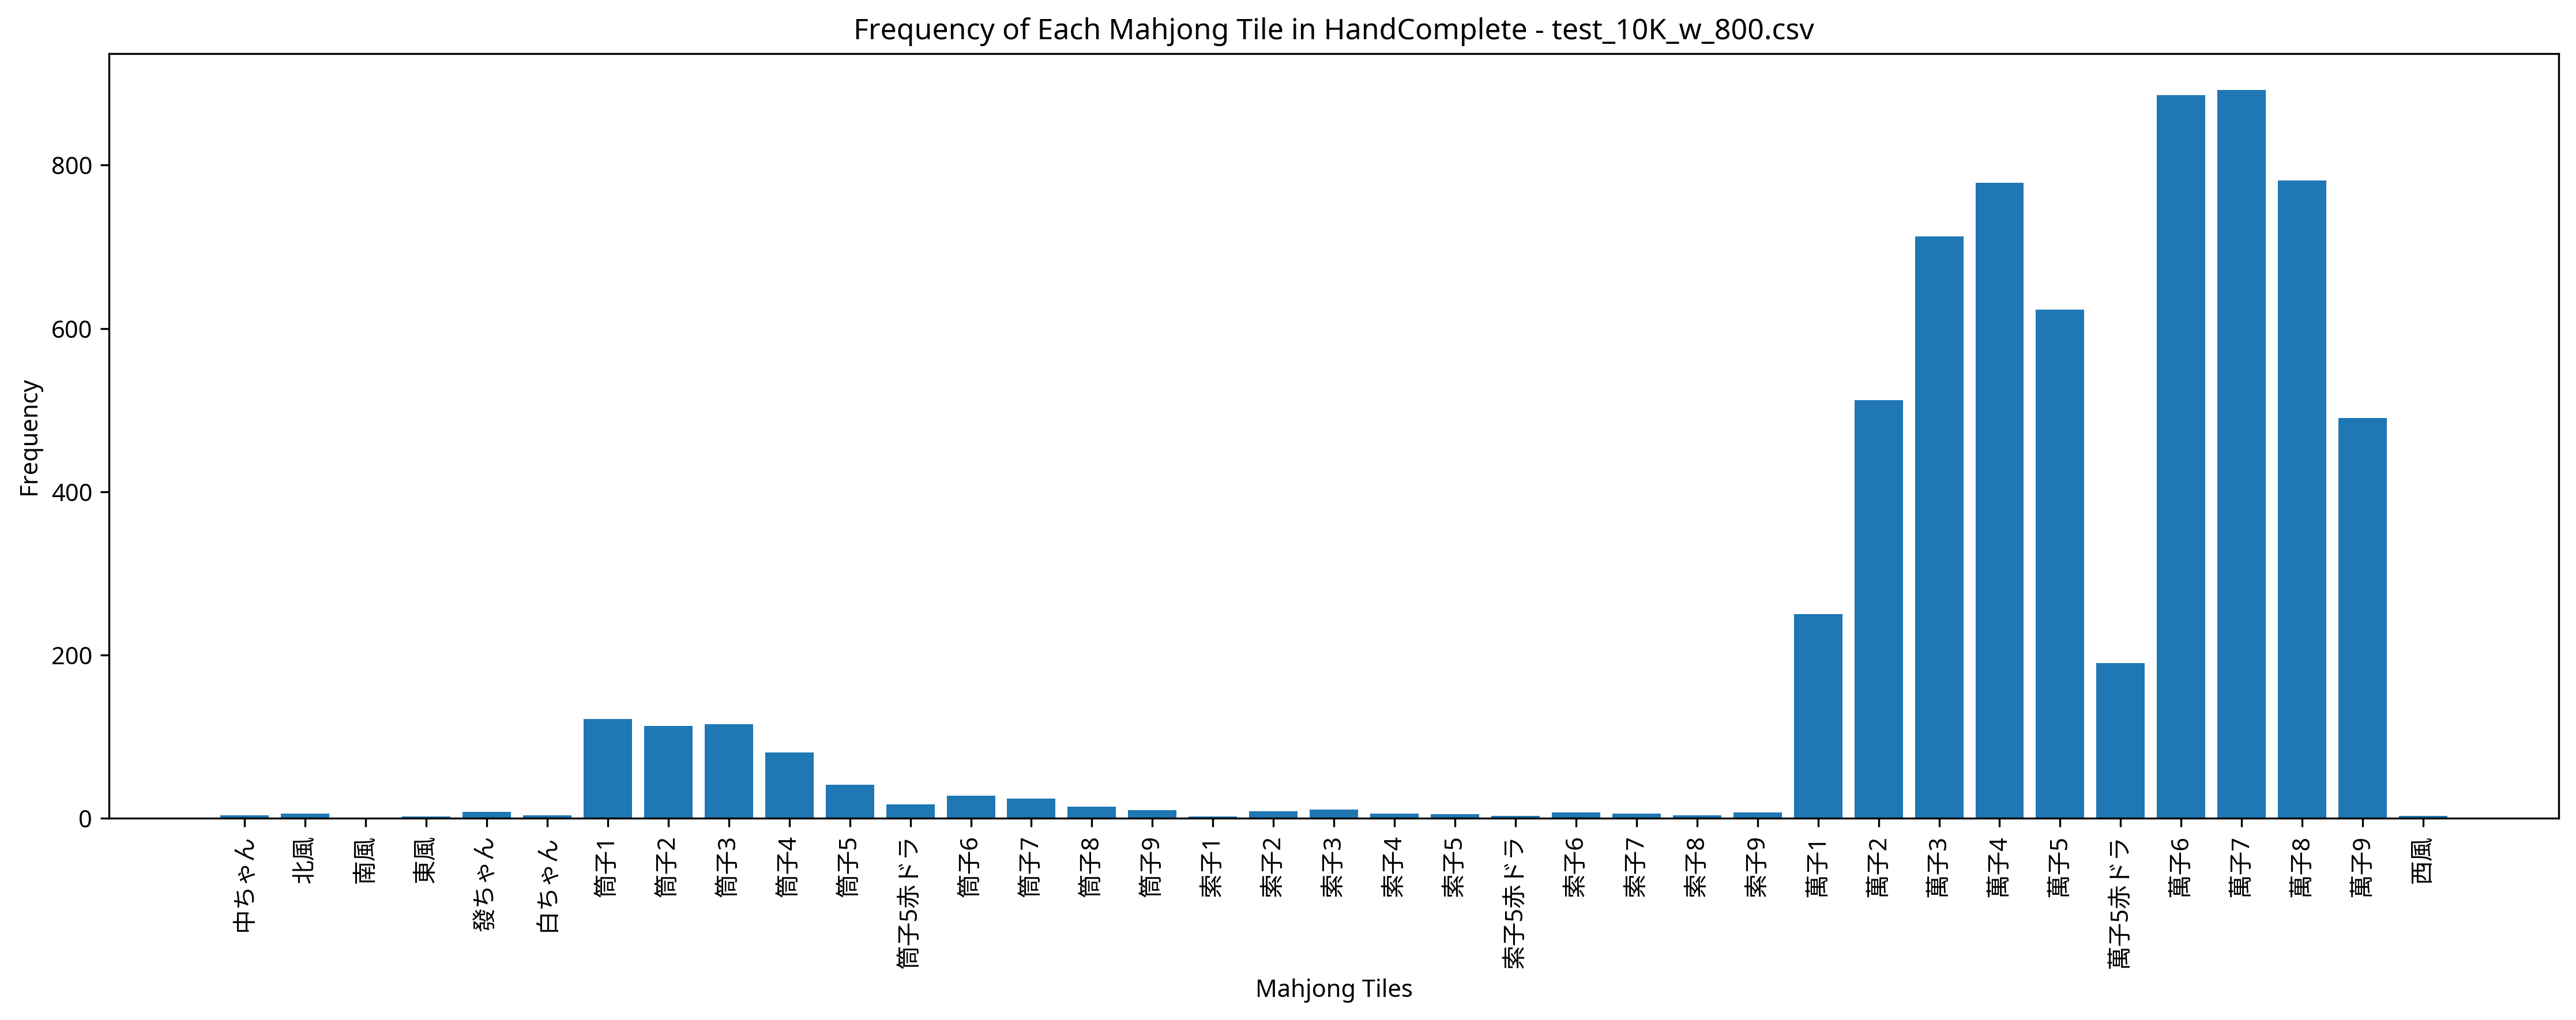

The data file committed next to this chart (first rows):
Episode, Seat, Score, Turn, Yaku, MZ_Score, TEZ_Score, TAZ_Score, Tenpai, HandComplete, AgariRate
1, East, 0, 56, , 0, 0, 0, 0, 萬子6 萬子7 萬子7 萬子8 萬子8 萬子9 筒子5 | 萬子6 萬子7 萬子…, 0.000
2, North, 0, 56, , 0, 0, 0, 0, 萬子8 萬子8 萬子8 萬子9 萬子9 萬子9 筒子2 | 筒子2 筒子3 筒子…, 0.000
3, South, 0, 56, , 0, 0, 0, 0, 萬子2 萬子3 萬子4 萬子4 萬子4 萬子6 萬子7 | 萬子1 萬子2 萬子…, 0.000
4, South, 7000, 53, 平和 清一色, 0, 0, 0, 0, 萬子3 萬子4 萬子4 萬子5 萬子5 萬子6 萬子9 萬子9 | 萬子6 萬子…, 25
5, South, 7000, 34, 平和 混一色 一盃口, 0, 0, 0, 0, 萬子1 萬子2 萬子3 萬子4 萬子5 萬子6 萬子6 萬子6 萬子7 萬子7 …, 40
6, East, 0, 56, , 0, 0, 0, 0, 萬子6 萬子9 萬子9 萬子9 | 萬子5赤ドラ 萬子6 萬子6 萬子7 萬子7…, 33.33
7, North, 0, 57, , 0, 0, 0, 0, 萬子8 | 萬子5 萬子6 萬子6 萬子7 萬子7 萬子8 筒子2 筒子3 筒子…, 28.57
8, North, 0, 57, , 0, 0, 0, 0, 萬子3 萬子7 萬子8 萬子8 | 萬子1 萬子2 萬子2 萬子3 萬子3 萬子…, 25
9, South, 10000, 46, 平和 清一色 一気通貫, 0, 0, 0, 0, 萬子2 萬子2 萬子4 萬子5 萬子6 萬子6 萬子7 萬子8 | 萬子1 萬子…, 33.33
10, South, 0, 56, , 0, 0, 0, 0, 萬子5 萬子5赤ドラ 萬子6 萬子8 | 萬子4 萬子5 萬子6 萬子7 萬子8…, 30
11, South, 7000, 44, 平和 清一色, 0, 0, 0, 0, 萬子3 萬子3 萬子4 萬子5 萬子6 萬子6 萬子7 萬子8 | 萬子1 萬子…, 36.36
12, East, 9000, 40, 赤ドラ1 断么九 平和 清一色, 0, 0, 0, 0, 萬子5 萬子6 萬子7 萬子8 萬子8 | 萬子3 萬子4 萬子4 萬子4 萬子…, 41.67
13, East, 11000, 43, 赤ドラ1 平和 清一色 一気通貫, 0, 0, 0, 0, 萬子5 萬子5赤ドラ 萬子7 萬子8 萬子9 | 萬子1 萬子2 萬子2 萬子3…, 46.15
14, East, 0, 55, , 0, 0, 0, 0, 萬子4 萬子4 萬子5赤ドラ 萬子6 | 萬子3 萬子4 萬子5 萬子5 萬子6…, 42.86
15, West, 6000, 39, 清一色, 0, 0, 0, 0, 萬子3 萬子3 萬子4 萬子4 萬子4 萬子5 萬子6 萬子7 | 萬子1 萬子…, 46.67
16, North, 8000, 46, 赤ドラ1 平和 清一色, 0, 0, 0, 0, 萬子4 萬子5赤ドラ 萬子5 萬子5 萬子6 萬子7 萬子7 萬子8 萬子8 萬…, 50
17, South, 0, 55, , 0, 0, 0, 0, 萬子3 萬子6 萬子6 萬子7 萬子7 萬子9 白ちゃん | 萬子3 萬子4 萬…, 47.06
18, South, 7000, 43, 平和 清一色, 0, 0, 0, 0, 萬子3 萬子3 萬子6 萬子7 萬子8 | 萬子4 萬子5 萬子6 萬子6 萬子…, 50
19, North, 9000, 46, 清一色 一気通貫, 0, 0, 0, 0, 萬子4 萬子4 萬子8 萬子8 萬子8 | 萬子1 萬子2 萬子3 萬子4 萬子…, 52.63
20, South, 7000, 51, 平和 清一色, 0, 0, 0, 0, 萬子3 萬子4 萬子4 萬子4 萬子5 萬子7 萬子8 萬子9 | 萬子5 萬子…, 55
21, South, 7000, 51, 平和 清一色, 0, 0, 0, 0, 萬子1 萬子2 萬子2 萬子3 萬子3 萬子4 萬子4 萬子4 萬子4 萬子5 …, 57.14
22, West, 0, 56, , 0, 0, 0, 0, 萬子7 萬子8 萬子8 萬子8 萬子9 萬子9 萬子9 | 萬子6 萬子7 萬子…, 54.55
23, West, 7000, 50, 赤ドラ1 清一色, 0, 0, 0, 0, 萬子6 萬子6 萬子8 萬子8 萬子8 | 萬子3 萬子4 萬子5 萬子5赤ドラ…, 56.52
24, East, 0, 54, , 0, 0, 0, 0, 萬子5 萬子6 萬子6 萬子8 萬子8 萬子8 萬子9 萬子9 萬子9 筒子1 …, 54.17
25, East, 0, 55, , 0, 0, 0, 0, 萬子1 萬子3 萬子4 萬子5 萬子5 萬子9 筒子9 | 萬子2 萬子3 萬子…, 52
26, South, 7000, 46, 平和 清一色, 0, 0, 0, 0, 萬子2 萬子3 萬子4 萬子6 萬子6 | 萬子1 萬子2 萬子3 萬子3 萬子…, 53.85
27, South, 7000, 18, 平和 清一色, 0, 0, 0, 0, 萬子1 萬子2 萬子3 萬子4 萬子4 萬子5 萬子6 萬子7 萬子7 萬子8 …, 55.56
28, West, 0, 56, , 0, 0, 0, 0, 萬子8 筒子1 筒子1 筒子1 | 萬子4 萬子5 萬子5赤ドラ 萬子6 萬子6…, 53.57
29, East, 6000, 38, 清一色, 0, 0, 0, 0, 萬子3 萬子3 萬子3 萬子4 萬子4 萬子4 萬子5 萬子6 萬子6 萬子7 …, 55.17
30, East, 0, 56, , 0, 0, 0, 0, 萬子6 萬子7 萬子8 萬子8 萬子9 萬子9 萬子9 | 萬子5赤ドラ 萬子6…, 53.33
31, East, 0, 57, , 0, 0, 0, 0, 萬子6 萬子7 萬子8 萬子9 | 萬子2 萬子3 萬子3 萬子4 萬子4 萬子…, 51.61
32, South, 0, 57, , 0, 0, 0, 0, 萬子3 萬子4 萬子4 萬子7 | 萬子2 萬子3 萬子3 萬子4 萬子4 萬子…, 50
33, East, 6000, 43, 赤ドラ2 平和 一気通貫, 0, 0, 0, 0, 萬子1 萬子2 萬子3 萬子4 萬子5赤ドラ 萬子6 筒子4 筒子5 筒子5 筒…, 51.52
34, South, 6000, 39, 清一色, 0, 0, 0, 0, 萬子1 萬子1 萬子1 萬子2 萬子3 萬子4 萬子4 萬子5 萬子6 萬子8 …, 52.94
35, South, 8000, 55, 赤ドラ1 平和 清一色, 0, 0, 0, 0, 萬子2 萬子2 萬子7 萬子8 萬子9 | 萬子4 萬子5 萬子5赤ドラ 萬子6…, 54.29
36, East, 7000, 43, 平和 清一色, 0, 0, 0, 0, 萬子2 萬子3 萬子4 萬子4 萬子5 萬子5 萬子6 萬子6 萬子7 萬子9 …, 55.56
37, North, 0, 56, , 0, 0, 0, 0, 萬子2 萬子3 萬子5赤ドラ 萬子5 萬子6 萬子6 萬子7 | 萬子1 萬子2…, 54.05
38, West, 6000, 31, 清一色, 0, 0, 0, 0, 萬子1 萬子2 萬子3 萬子4 萬子5 萬子6 萬子8 萬子8 萬子9 萬子9 …, 55.26
39, South, 6000, 41, 清一色, 0, 0, 0, 0, 萬子2 萬子2 萬子4 萬子4 萬子4 萬子5 萬子6 萬子7 | 萬子6 萬子…, 56.41
40, North, 10000, 44, 赤ドラ1 清一色 一盃口, 0, 0, 0, 0, 萬子3 萬子3 萬子5 萬子5赤ドラ 萬子5 萬子6 萬子6 萬子7 萬子7 萬…, 57.5
41, South, 46000, 39, 赤ドラ1 断么九 対々和 清一色 三連刻 四連刻, 0, 0, 0, 0, 萬子3 萬子3 萬子8 萬子8 萬子8 | 萬子5 萬子5 萬子5赤ドラ 萬子6…, 58.54
42, North, 0, 55, , 0, 0, 0, 0, 萬子6 萬子8 萬子8 萬子9 | 萬子5 萬子6 萬子6 萬子7 萬子7 萬子…, 57.14
43, East, 0, 55, , 0, 0, 0, 0, 萬子2 萬子4 萬子6 萬子7 萬子7 萬子8 萬子8 萬子9 萬子9 萬子9 …, 55.81
44, East, 0, 57, , 0, 0, 0, 0, 萬子4 萬子7 萬子8 萬子9 | 萬子3 萬子4 萬子5 萬子6 萬子6 萬子…, 54.55
45, West, 9000, 35, 清一色 一気通貫, 0, 0, 0, 0, 萬子4 萬子4 萬子4 萬子4 萬子5 萬子6 萬子7 萬子7 | 萬子1 萬子…, 55.56
46, West, 8000, 52, 赤ドラ1 平和 清一色, 0, 0, 0, 0, 萬子2 萬子3 萬子4 萬子6 萬子7 萬子8 萬子9 萬子9 | 萬子2 萬子…, 56.52
47, South, 11000, 36, 赤ドラ1 平和 清一色 一盃口, 0, 0, 0, 0, 萬子1 萬子1 萬子3 萬子4 萬子4 萬子5 萬子5赤ドラ 萬子6 萬子7 萬…, 57.45
48, East, 7000, 48, 赤ドラ1 清一色, 0, 0, 0, 0, 萬子2 萬子2 萬子2 萬子3 萬子3 萬子9 萬子9 萬子9 | 萬子3 萬子…, 58.33
49, North, 0, 55, , 0, 0, 0, 0, 萬子3 萬子6 萬子8 筒子1 筒子1 西風 發ちゃん | 萬子4 萬子5 萬子…, 57.14
50, West, 0, 56, , 0, 0, 0, 0, 萬子2 萬子3 萬子3 萬子4 | 萬子1 萬子2 萬子3 萬子4 萬子5 萬子…, 56
51, South, 8000, 36, 赤ドラ1 平和 清一色, 0, 0, 0, 0, 萬子1 萬子2 萬子2 萬子3 萬子3 萬子4 萬子4 萬子5 萬子6 萬子8 …, 56.86
52, East, 6000, 39, 清一色, 0, 0, 0, 0, 萬子4 萬子5 萬子5 萬子6 萬子6 萬子7 萬子8 萬子8 萬子9 萬子9 …, 57.69
53, South, 0, 56, , 0, 0, 0, 0, 萬子5 萬子6 萬子7 萬子8 | 萬子4 萬子5赤ドラ 萬子5 萬子6 萬子6…, 56.6
54, East, 10000, 50, 平和 清一色 一気通貫, 0, 0, 0, 0, 萬子1 萬子2 萬子3 萬子4 萬子5 萬子5 萬子5 萬子6 萬子7 萬子8 …, 57.41
55, North, 0, 55, , 0, 0, 0, 0, 萬子5 萬子5 萬子6 萬子7 萬子7 萬子8 筒子1 | 萬子6 萬子7 萬子…, 56.36
56, East, 7000, 41, 平和 清一色, 0, 0, 0, 0, 萬子3 萬子4 萬子4 萬子4 萬子5 萬子6 萬子7 萬子8 | 萬子1 萬子…, 57.14
57, North, 0, 56, , 0, 0, 0, 0, 萬子1 萬子2 萬子2 萬子5 | 萬子3 萬子4 萬子5 萬子6 萬子7 萬子…, 56.14
58, West, 0, 55, , 0, 0, 0, 0, 萬子5 萬子5 萬子6 萬子6 萬子8 萬子8 萬子8 萬子9 萬子9 萬子9 …, 55.17
59, North, 0, 56, , 0, 0, 0, 0, 萬子2 萬子4 萬子4 萬子4 | 萬子1 萬子2 萬子3 筒子2 筒子3 筒子…, 54.24
60, North, 0, 55, , 0, 0, 0, 0, 萬子2 萬子6 萬子7 萬子7 萬子8 萬子8 白ちゃん | 萬子3 萬子4 萬…, 53.33
... 440 more rows
